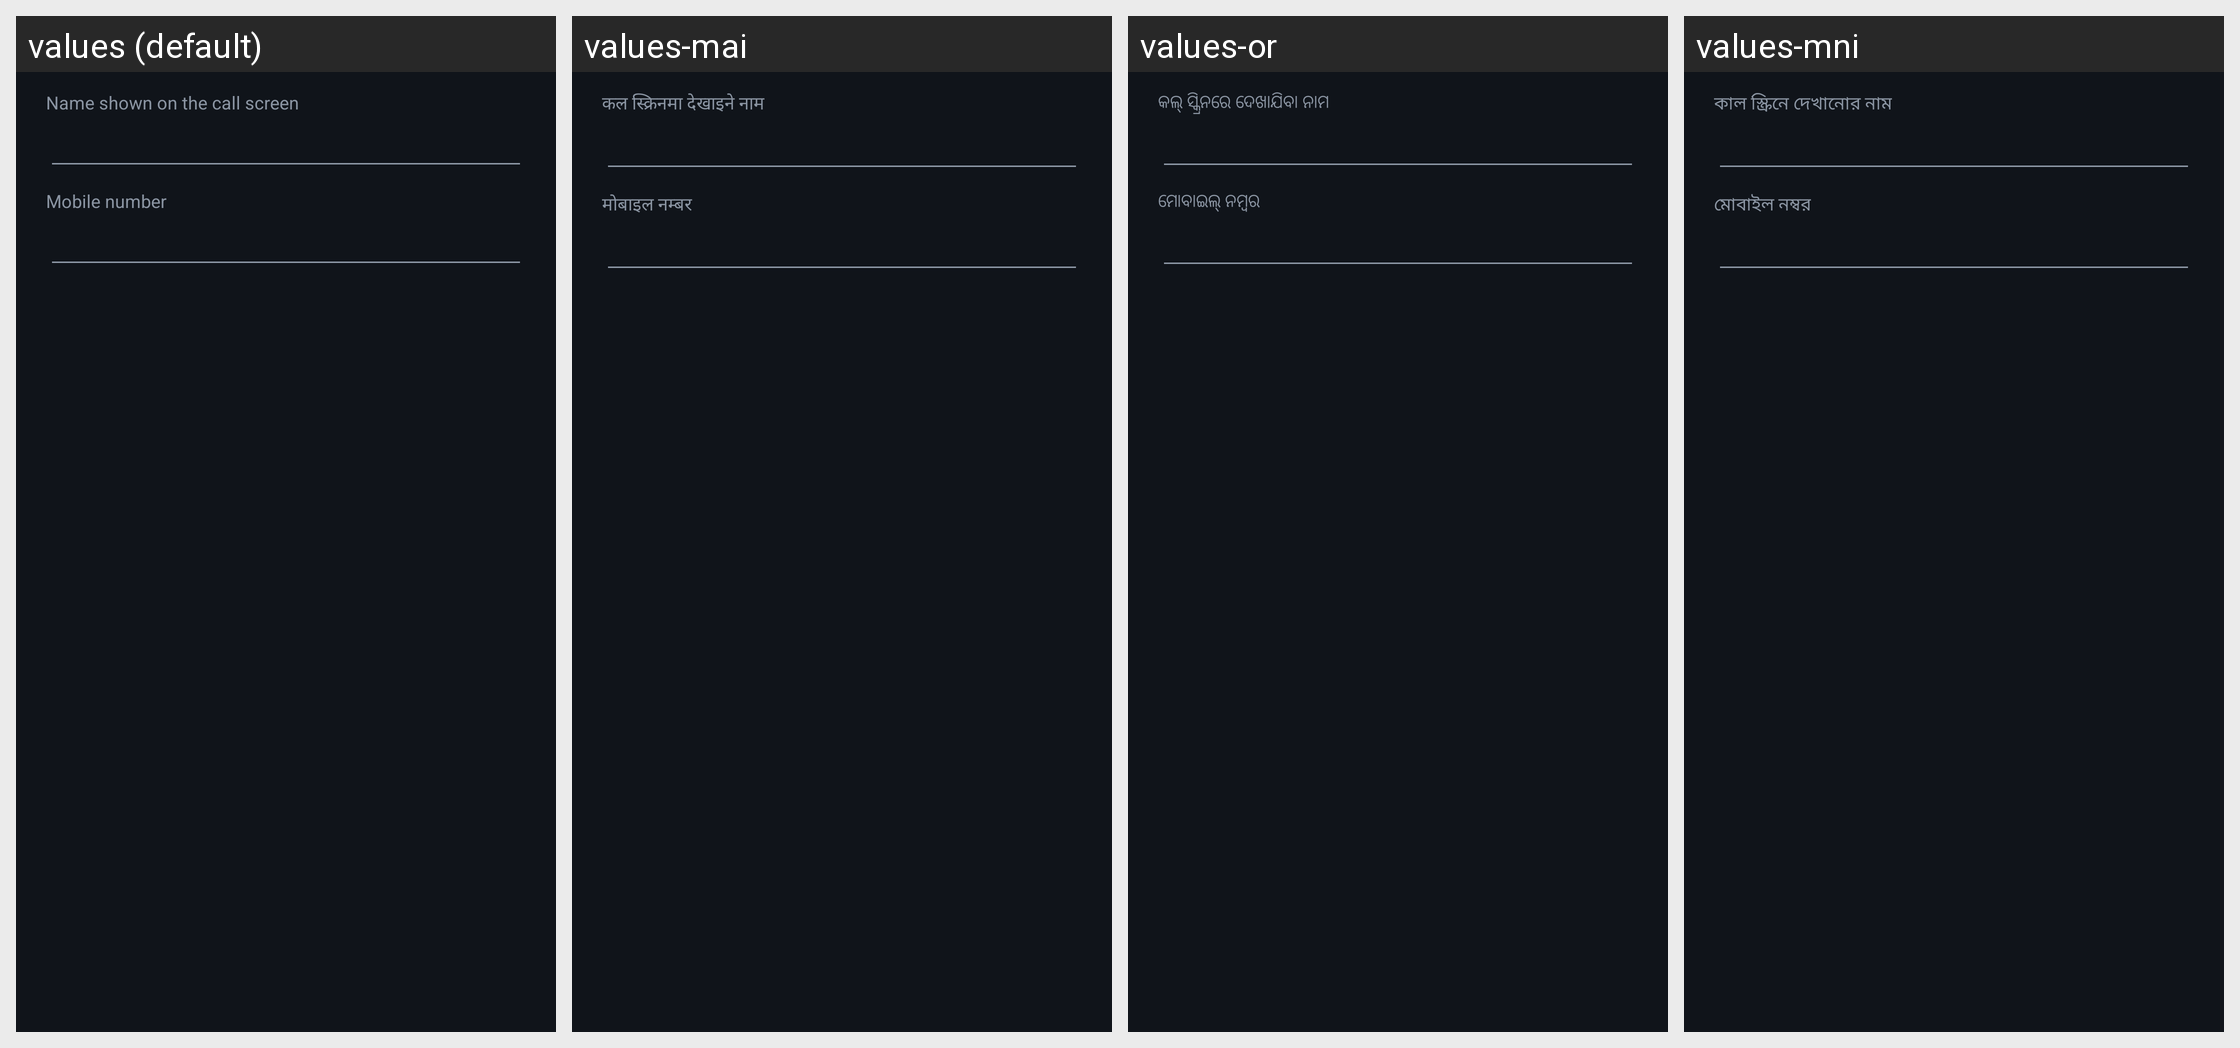

Translations of the strings shown on this Android screen, per locale in the grid:
Android screen res/layout/dialog_preset.xml rendered under 4 locales, left to right: values (default), values-mai, values-or, values-mni. Device: Nexus 5 (rendered at 1080×1920; each locale shown at half size, 540×960, under a caption strip naming it); theme AppTheme.
Other locales in the repository, not shown: values-ar, values-as, values-bn, values-brx, values-doi, values-gu, values-hi, values-kn, values-ko, values-kok, values-ks, values-ml, values-mr, values-ne, values-pa, values-sa, values-sat, values-sd, values-ta, values-te, values-ur.
Strings drawn on this screen, with the default value and each locale's value (text and hints the layout hard-codes, and strings that could not be matched under every locale, appear in the picture but are not listed):

settings_name_label
  values: Name shown on the call screen
  values-mai: कल स्क्रिनमा देखाइने नाम
  values-or: କଲ୍ ସ୍କ୍ରିନରେ ଦେଖାଯିବା ନାମ
  values-mni: কাল স্ক্রিনে দেখানোর নাম

preset_number_label
  values: Mobile number
  values-mai: मोबाइल नम्बर
  values-or: ମୋବାଇଲ୍ ନମ୍ବର
  values-mni: মোবাইল নম্বর
